Image classification data set "plantbase_images" (JoshEagle/plantbase on GitHub). Class labels (16): Ajuga, Allium, Campanula, Cirsium, Crataegus, Gentiana, Geranium, Iris, Malva, Narcissus, Ophrys, Rosa, Trifolium, Verbascum, Veronica, Viola.

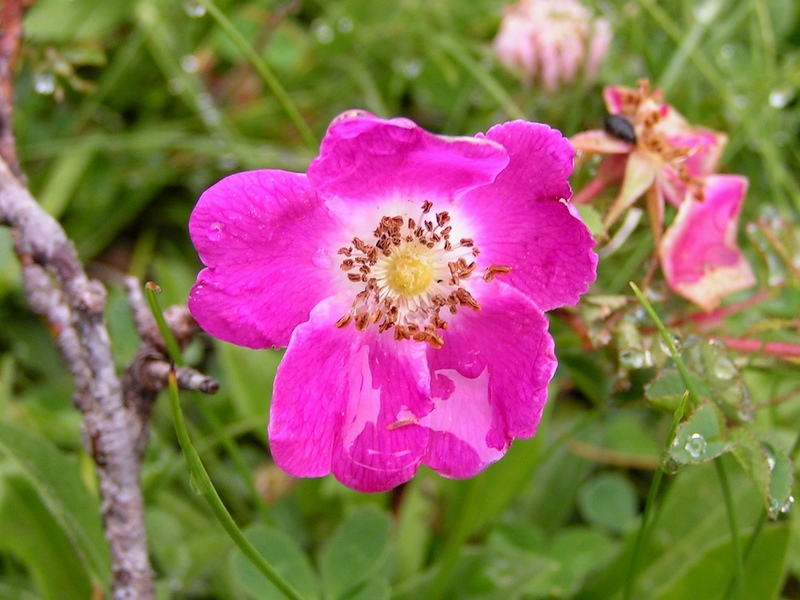
Label: Rosa

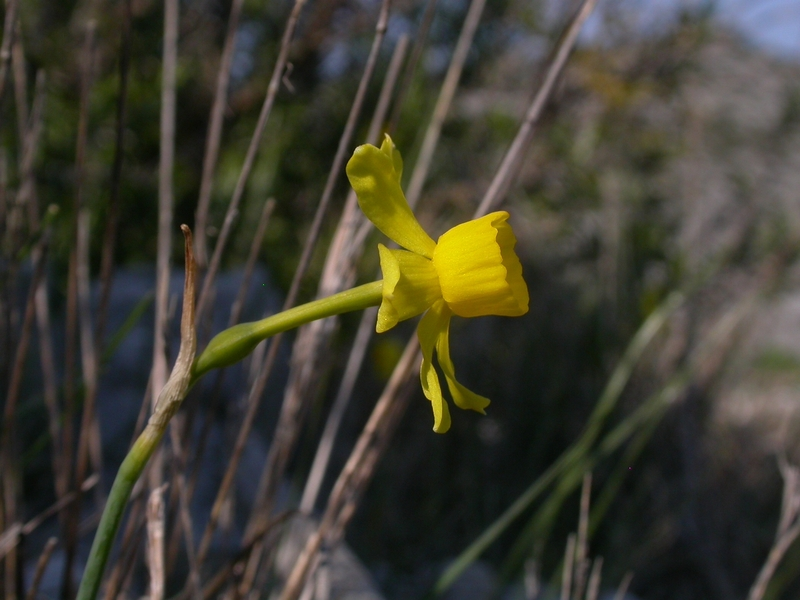
Label: Narcissus

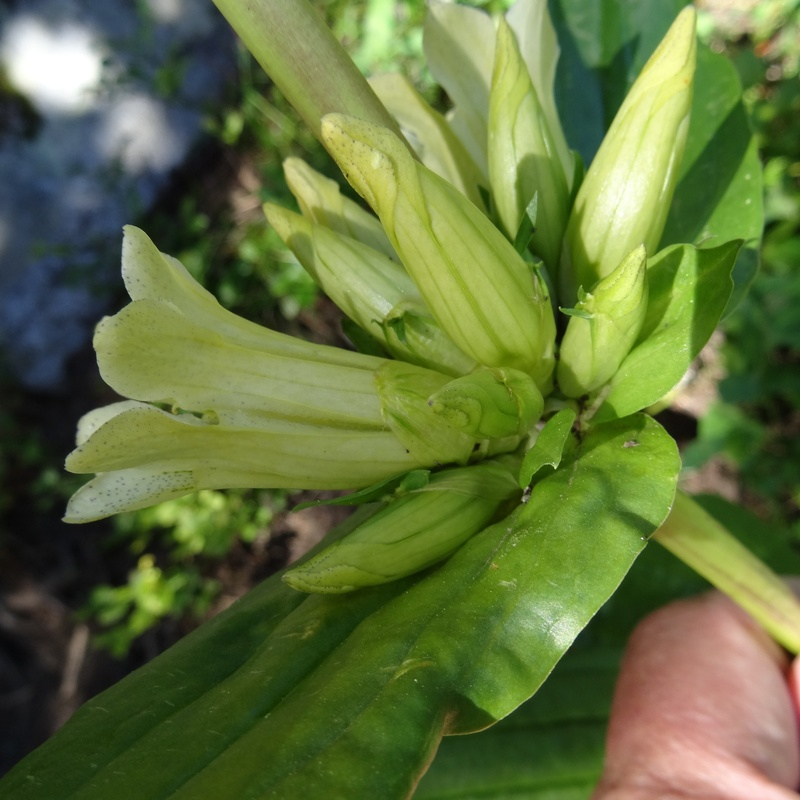
Label: Gentiana

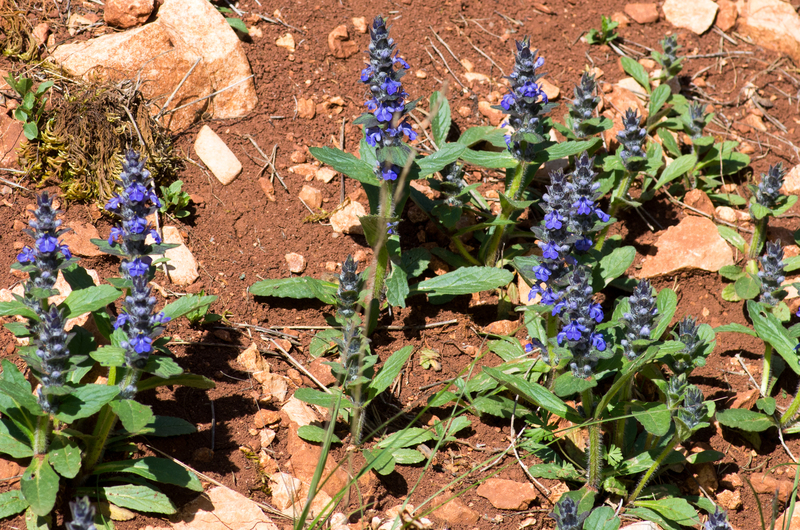
Label: Ajuga

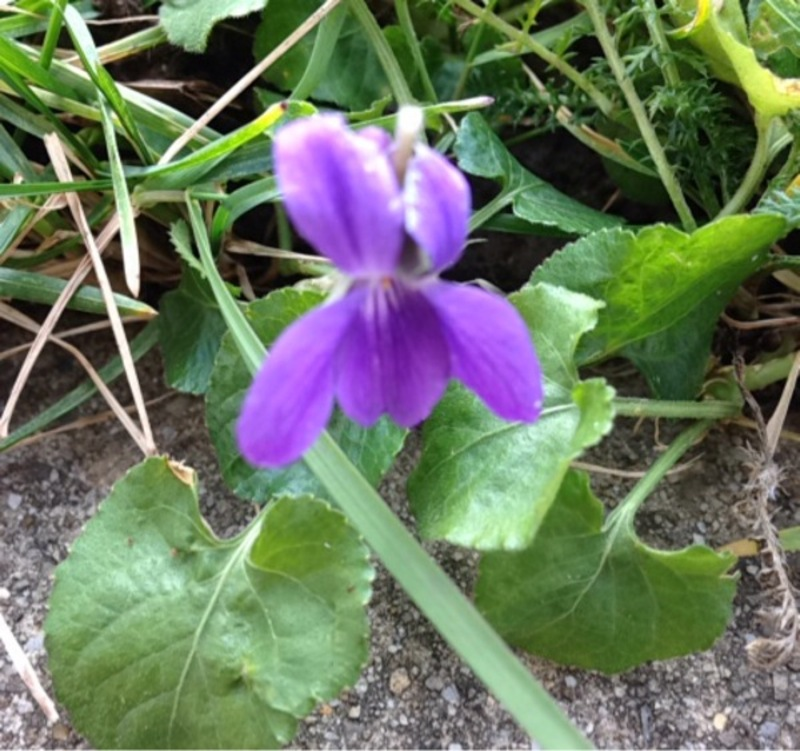
Label: Viola

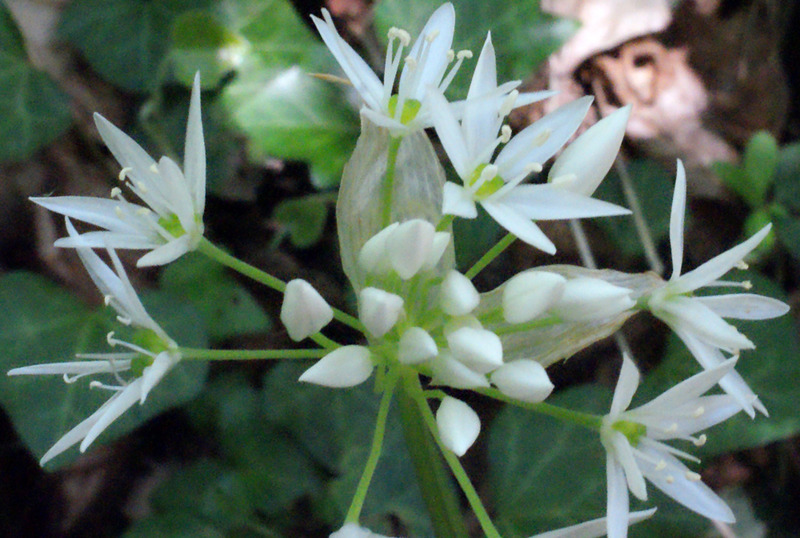
Label: Allium
